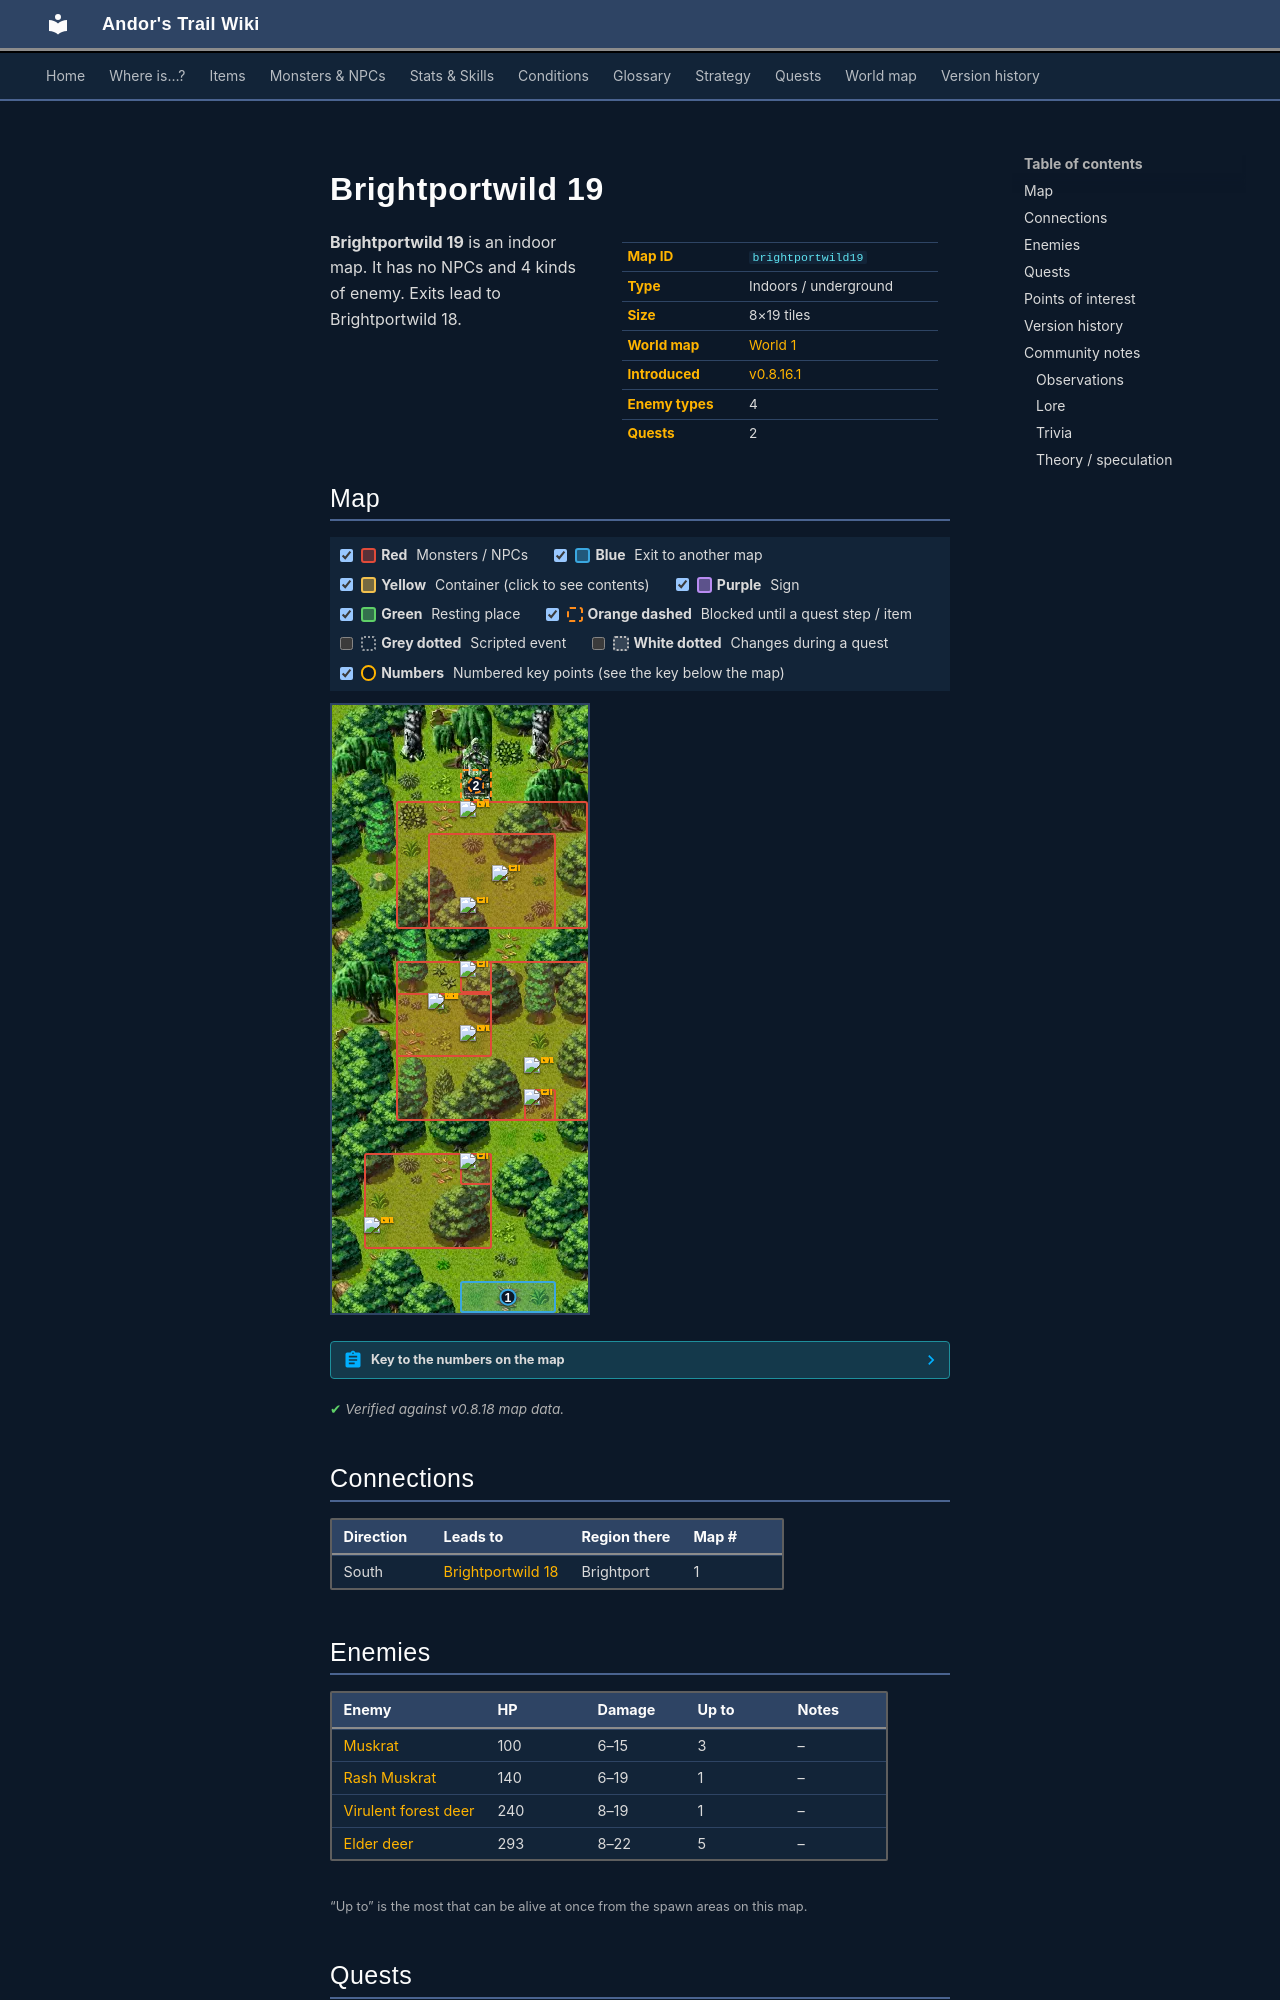

repository: asdfghjkl628/Andor-s-Trail-Wikiiii · page: maps/brightportwild19/index.html · generator: mkdocs

---
description: "Brightportwild 19 is an indoor location in Andor's Trail. Enemies: Muskrat, Rash Muskrat, Virulent forest deer, Elder deer. Exits to Brightportwild 18."
---

# Brightportwild 19

<div class="infobox" markdown>

| | |
|---|---|
| **Map ID** | `brightportwild19` |
| **Type** | Indoors / underground |
| **Size** | 8×19 tiles |
| **World map** | [World 1](index.md) |
| **Introduced** | [v0.8.16.1](../versions/0.8.16.1.md) |
| **Enemy types** | 4 |
| **Quests** | 2 |

</div>

**Brightportwild 19** is an indoor map. It has no NPCs and 4 kinds of enemy. Exits lead to Brightportwild 18.

## Map

<div class="map-legend" markdown="0"><label class="lg"><input type="checkbox" data-t="spawn" checked><span class="sw sw-spawn"></span><b>Red</b>&nbsp;Monsters / NPCs</label><label class="lg"><input type="checkbox" data-t="mapchange" checked><span class="sw sw-mapchange"></span><b>Blue</b>&nbsp;Exit to another map</label><label class="lg"><input type="checkbox" data-t="container" checked><span class="sw sw-container"></span><b>Yellow</b>&nbsp;Container (click to see contents)</label><label class="lg"><input type="checkbox" data-t="sign" checked><span class="sw sw-sign"></span><b>Purple</b>&nbsp;Sign</label><label class="lg"><input type="checkbox" data-t="rest" checked><span class="sw sw-rest"></span><b>Green</b>&nbsp;Resting place</label><label class="lg"><input type="checkbox" data-t="key" checked><span class="sw sw-key"></span><b>Orange dashed</b>&nbsp;Blocked until a quest step / item</label><label class="lg"><input type="checkbox" data-t="script"><span class="sw sw-script"></span><b>Grey dotted</b>&nbsp;Scripted event</label><label class="lg"><input type="checkbox" data-t="replace"><span class="sw sw-replace"></span><b>White dotted</b>&nbsp;Changes during a quest</label><label class="lg"><input type="checkbox" data-t="pin" checked><span class="sw sw-pin"></span><b>Numbers</b>&nbsp;Numbered key points (see the key below the map)</label></div>

<div class="map-wrap hide-script hide-replace" markdown="0"><img src="../../assets/maps/brightportwild19.webp" alt="Map of Brightportwild 19" width="256" height="608" loading="lazy"><a id="place-south" class="mo mo-mapchange" href="../brightportwild18/#place-north" title="Exit to Brightportwild 18" style="left:50.000%;top:94.737%;width:37.500%;height:5.263%"></a><span class="mo mo-spawn" title="Spawns: Elder deer" style="left:50.000%;top:73.684%;width:12.500%;height:5.263%"></span><span class="mo mo-spawn" title="Spawns: Rash Muskrat" style="left:12.500%;top:73.684%;width:50.000%;height:15.789%"></span><span class="mo mo-spawn" title="Spawns: Elder deer" style="left:75.000%;top:63.158%;width:12.500%;height:5.263%"></span><span class="mo mo-spawn" title="Spawns: Muskrat" style="left:25.000%;top:42.105%;width:75.000%;height:26.316%"></span><span class="mo mo-spawn" title="Spawns: Elder deer" style="left:50.000%;top:42.105%;width:12.500%;height:5.263%"></span><span class="mo mo-spawn" title="Spawns: Virulent forest deer" style="left:25.000%;top:47.368%;width:37.500%;height:10.526%"></span><span class="mo mo-spawn" title="Spawns: Elder deer" style="left:37.500%;top:21.053%;width:50.000%;height:15.789%"></span><span class="mo mo-spawn" title="Spawns: Muskrat" style="left:25.000%;top:15.789%;width:75.000%;height:21.053%"></span><a class="mo mo-key" href="../../quests/andor/#stage-1" title="Closed off once you reach this point in the quest: Search for Andor (stage 1: “My father Mikhail says that Andor has not been home since yesterday. I should go look for him in the village.”)" style="left:50.000%;top:10.526%;width:12.500%;height:5.263%"></a><a class="mob" href="../../monsters/brightport_elderdeer/" title="Elder deer" style="left:50.000%;top:73.684%;width:12.500%;height:5.263%"><img src="../../assets/icons/monsters/monsters_johny_13.png" alt="Elder deer"></a><a class="mob" href="../../monsters/brightport_squirrel2/" title="Rash Muskrat" style="left:12.500%;top:84.211%;width:12.500%;height:5.263%"><img src="../../assets/icons/monsters/monsters_tometik5_27.png" alt="Rash Muskrat"></a><a class="mob" href="../../monsters/brightport_elderdeer/" title="Elder deer" style="left:75.000%;top:63.158%;width:12.500%;height:5.263%"><img src="../../assets/icons/monsters/monsters_johny_13.png" alt="Elder deer"></a><a class="mob" href="../../monsters/brightport_squirrel/" title="Muskrat" style="left:50.000%;top:52.632%;width:12.500%;height:5.263%"><img src="../../assets/icons/monsters/monsters_tometik5_26.png" alt="Muskrat"></a><a class="mob" href="../../monsters/brightport_squirrel/" title="Muskrat" style="left:75.000%;top:57.895%;width:12.500%;height:5.263%"><img src="../../assets/icons/monsters/monsters_tometik5_26.png" alt="Muskrat"></a><a class="mob" href="../../monsters/brightport_elderdeer/" title="Elder deer" style="left:50.000%;top:42.105%;width:12.500%;height:5.263%"><img src="../../assets/icons/monsters/monsters_johny_13.png" alt="Elder deer"></a><a class="mob" href="../../monsters/brightport_deer/" title="Virulent forest deer" style="left:37.500%;top:47.368%;width:12.500%;height:5.263%"><img src="../../assets/icons/monsters/monsters_johny_12.png" alt="Virulent forest deer"></a><a class="mob" href="../../monsters/brightport_elderdeer/" title="Elder deer" style="left:62.500%;top:26.316%;width:12.500%;height:5.263%"><img src="../../assets/icons/monsters/monsters_johny_13.png" alt="Elder deer"></a><a class="mob" href="../../monsters/brightport_elderdeer/" title="Elder deer" style="left:50.000%;top:31.579%;width:12.500%;height:5.263%"><img src="../../assets/icons/monsters/monsters_johny_13.png" alt="Elder deer"></a><a class="mob" href="../../monsters/brightport_squirrel/" title="Muskrat" style="left:50.000%;top:15.789%;width:12.500%;height:5.263%"><img src="../../assets/icons/monsters/monsters_tometik5_26.png" alt="Muskrat"></a><a class="pin pin-exit" href="#key-1" style="left:68.750%;top:97.368%" title="Exit (south): to [Brightportwild 18](brightportwild18.md)">1</a><a class="pin pin-key" href="#key-2" style="left:56.250%;top:13.158%" title="Blocked passage: Closed off once you reach this point in the quest: Search for Andor (stage 1: “My father Mikhail says that Andor has not been home since yesterday. I should go look for him in the village.”)">2</a></div>

??? abstract "Key to the numbers on the map"

    | # | What | Details |
    |---|---|---|
    | <span id="key-1"></span>1 | Exit (south) | to [Brightportwild 18](brightportwild18.md) |
    | <span id="key-2"></span>2 | Blocked passage | Closed off once you reach this point in the quest: Search for Andor (stage 1: “My father Mikhail says that Andor has not been home since yesterday. I should go look for him in the village.”) |


<p class="verified">Verified against v0.8.18 map data.</p>

## Connections

| Direction | Leads to | Region there | Map # |
|---|---|---|---|
| South | [Brightportwild 18](brightportwild18.md) | Brightport | 1 |
